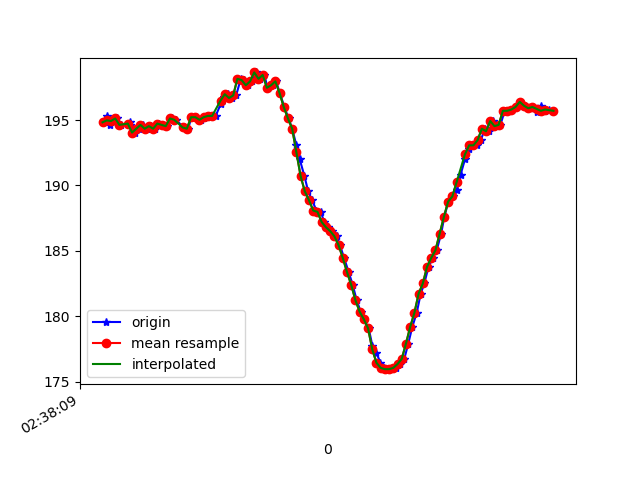

Source data for this figure (header and first rows):
1617849489777, 545133386273193, 194.82422, -249.60938, -74.02344
1617849489783, 545133408797915, 195.3, -249.8, -74.32
1617849489795, 545133424516386, 194.6, -249.2, -73.83
1617849489810, 545133443622723, 194.9, -250.4, -74.02
1617849489830, 545133462790101, 195.1, -249.7, -72.85
1617849489849, 545133481988001, 194.6, -249.7, -73.14
1617849489888, 545133513028168, 194.6, -249.7, -73.63
1617849489890, 545133521085792, 194.8, -249.8, -74.32
1617849489912, 545133540314213, 194, -249.9, -74.71
1617849489934, 545133559390028, 194.3, -249.4, -74.02
1617849489951, 545133578557407, 194.6, -249.1, -73.63
1617849489970, 545133597602701, 194.3, -249.7, -74.22
1617849489988, 545133616678515, 194.5, -249.5, -73.34
1617849490010, 545133635662766, 194.3, -249.3, -72.85
1617849490026, 545133654891188, 194.7, -249.4, -74.32
1617849490048, 545133677568517, 194.6, -249.3, -74.22
1617849490067, 545133696522246, 194.5, -250.0, -72.75
1617849490092, 545133715750668, 195.1, -249.6, -73.83
1617849490107, 545133735833686, 195, -249.7, -73.34
1617849490146, 545133773527496, 194.4, -249.3, -73.14
1617849490166, 545133792725396, 194.3, -249.7, -72.85
1617849490182, 545133811923296, 195.2, -249.7, -73.63
1617849490203, 545133831029633, 195.2, -249.5, -73.14
1617849490226, 545133849708671, 195, -249.3, -72.56
1617849490242, 545133868967613, 195.1, -249.7, -73.63
1617849490258, 545133888073949, 195.3, -249.3, -73.63
1617849490277, 545133907088722, 195.3, -250.0, -73.24
1617849490297, 545133925889845, 195.3, -249.9, -72.56
1617849490320, 545133944599404, 196.2, -249.4, -72.75
1617849490335, 545133963888868, 196.8, -249.6, -71.88
1617849490356, 545133983086768, 197, -249.5, -72.56
1617849490376, 545134002132062, 196.7, -248.9, -72.56
1617849490394, 545134022337165, 196.9, -247.2, -71.78
1617849490416, 545134040741511, 198.1, -242.6, -68.75
1617849490429, 545134060427752, 198, -238.6, -64.84
1617849490452, 545134079534089, 197.7, -234.2, -61.43
1617849490471, 545134098182605, 197.9, -231.4, -58.5
1617849490487, 545134117227899, 198.6, -228.8, -55.37
1617849490507, 545134136639448, 198.1, -226.6, -51.17
1617849490528, 545134155287965, 198.4, -223.3, -46
1617849490543, 545134173814396, 197.5, -221, -39.45
1617849490568, 545134192981775, 197.7, -219.4, -32.42
1617849490584, 545134212668016, 197.9, -219.7, -29.59
1617849490601, 545134231804874, 197.1, -219.1, -26.27
1617849490623, 545134250819646, 196, -219.5, -23.83
1617849490643, 545134269376599, 195.1, -219.7, -21.09
1617849490660, 545134288055637, 194.3, -220.3, -19.53
1617849490680, 545134307345101, 193.1, -220.5, -19.53
1617849490696, 545134326481958, 192, -221.2, -17.97
1617849490718, 545134345679858, 190.7, -220.9, -16.5
1617849490736, 545134364908280, 189.6, -221.2, -16.41
1617849490755, 545134384075659, 188.9, -221.1, -16.5
1617849490775, 545134403304080, 188.1, -221.7, -16.02
1617849490796, 545134422440938, 188, -222, -16.41
1617849490812, 545134441577795, 187.2, -221.9, -15.43
1617849490831, 545134460930762, 186.8, -222.2, -14.45
1617849490850, 545134479915013, 186.5, -222.5, -14.65
1617849490871, 545134499112913, 186.1, -222.1, -13.57
1617849490887, 545134518310813, 185.4, -222.9, -13.57
1617849490906, 545134537356106, 184.5, -222.4, -13.38
1617849490928, 545134556462443, 183.4, -222.9, -15.43
... 51 more rows
